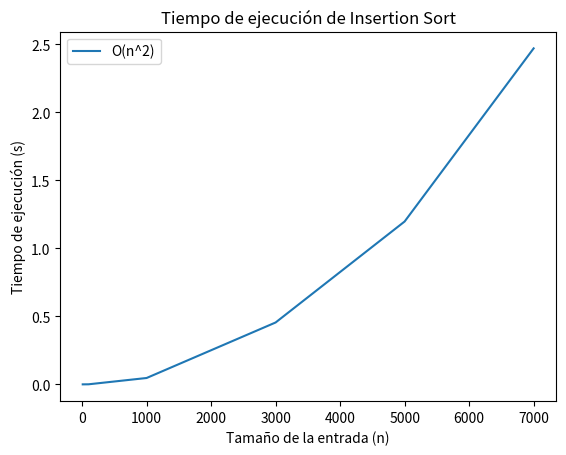

Python code for this plot:
import matplotlib.pyplot as plt
import time
import numpy as np

# ORDENACION POR INSERCION
def insertion_sort(arr):
    for i in range(1, len(arr)):
        key = arr[i]
        j = i - 1
        while j >= 0 and key < arr[j]:
            arr[j + 1] = arr[j]
            j -= 1
        arr[j + 1] = key

def measure_time(size, func):
    # Crear un arreglo aleatorio de tamaño `size`
    arr = np.random.randint(0, size, size)
    
    start_time = time.time()
    func(arr)
    end_time = time.time()
    
    return end_time - start_time

# Tamaños de entrada
sizes = [10, 100, 1000, 3000, 5000, 7000]
times = []

# Medir el tiempo de ejecución para cada tamaño de entrada
for size in sizes:
    times.append(measure_time(size, insertion_sort))

# Graficar los resultados
plt.plot(sizes, times, label='O(n^2)')
plt.xlabel('Tamaño de la entrada (n)')
plt.ylabel('Tiempo de ejecución (s)')
plt.title('Tiempo de ejecución de Insertion Sort')
plt.legend()
plt.show()
